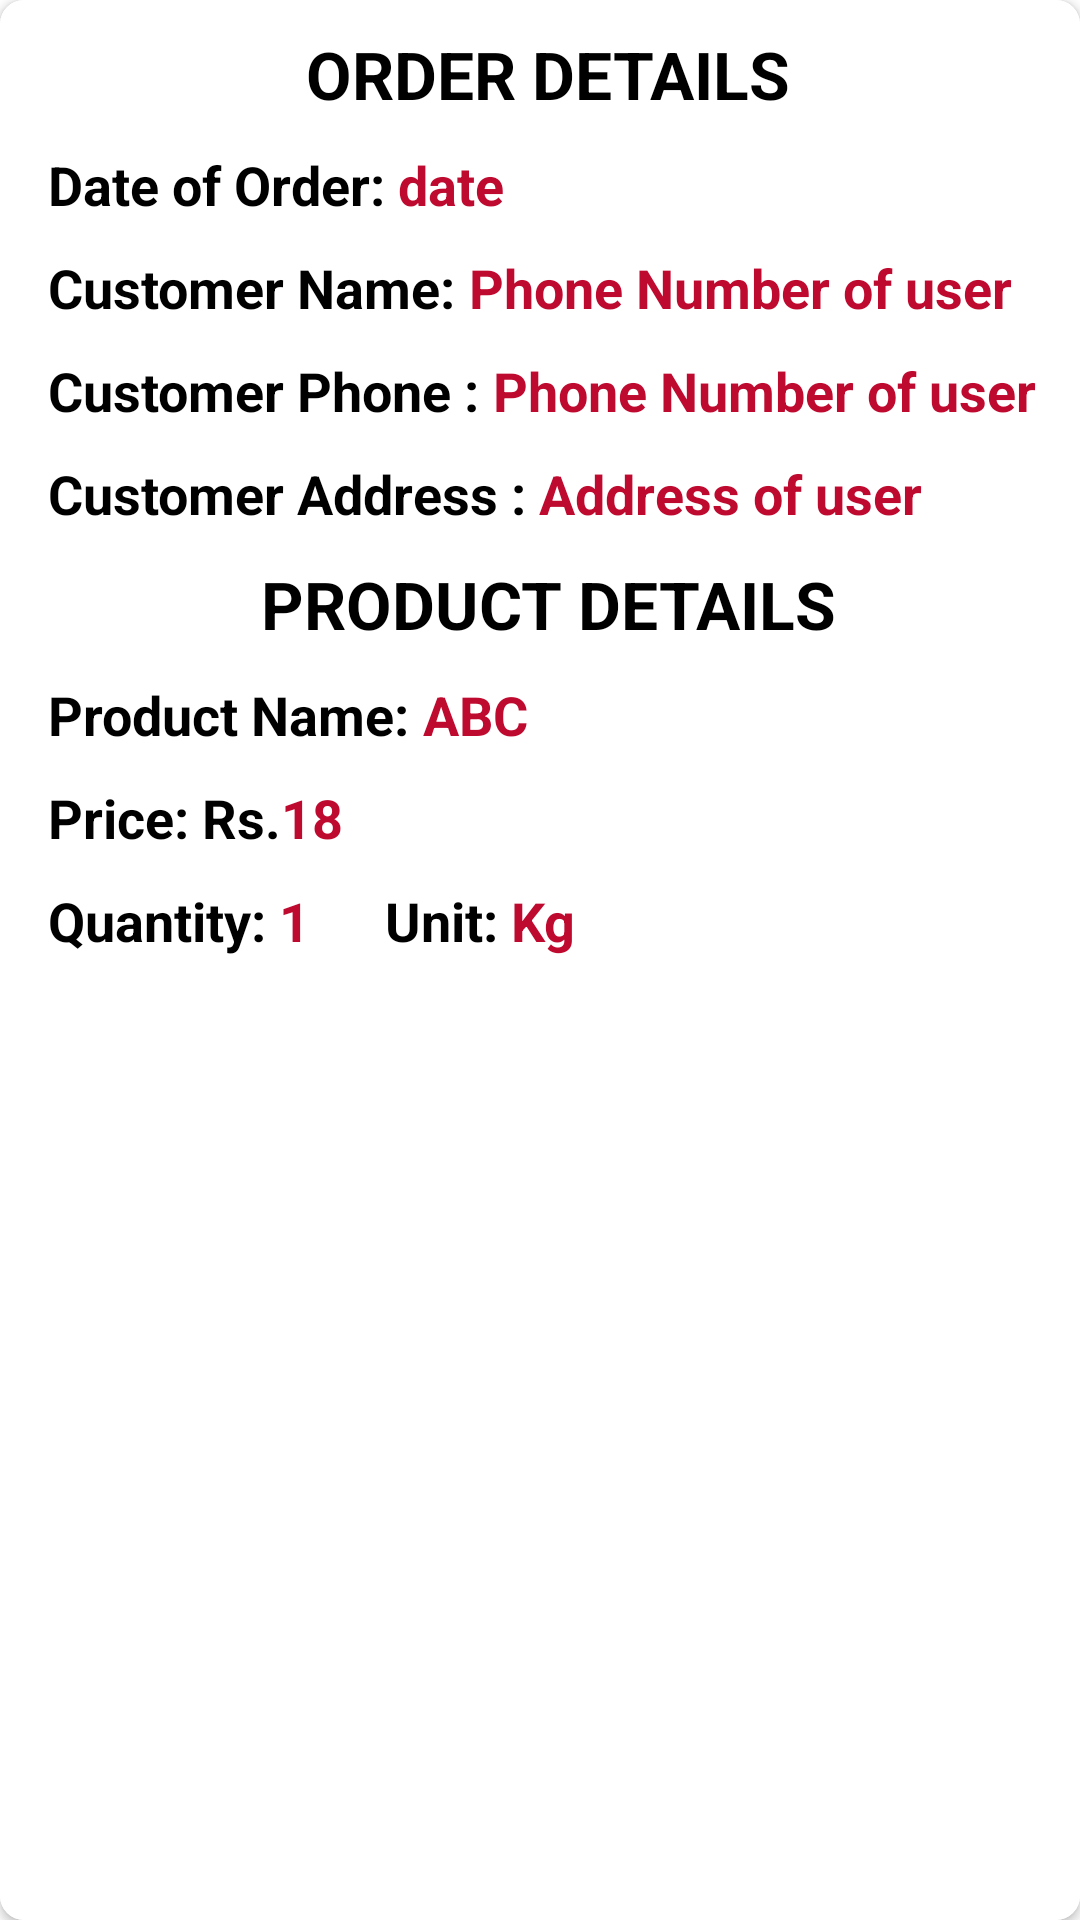

Layout XML and referenced resources for this Android screen:
<!-- AndroidManifest.xml: application theme Theme.CityFreshApp -->
<!-- res/layout/adminorder.xml -->
<?xml version="1.0" encoding="utf-8"?>
<androidx.cardview.widget.CardView xmlns:android="http://schemas.android.com/apk/res/android"
    android:layout_width="match_parent"
    android:layout_height="wrap_content"
    xmlns:app="http://schemas.android.com/apk/res-auto"
    android:elevation="8dp"
    app:cardCornerRadius="8dp"
    android:layout_margin="16dp"
    android:background="@color/white"
    >
    <LinearLayout
        android:layout_width="match_parent"
        android:layout_height="match_parent"
        android:orientation="horizontal"
        android:background="@color/white"
        >


        <LinearLayout
            android:layout_width="wrap_content"
            android:layout_height="wrap_content"
            android:layout_marginLeft="16dp"
            android:orientation="vertical"
            android:background="@color/white"
            >
            <LinearLayout
                android:layout_width="match_parent"
                android:layout_height="wrap_content"
                android:layout_gravity="center_vertical"
                android:orientation="horizontal"
                android:layout_marginTop="10dp"
                android:background="@color/white"
                >


                <TextView

                    android:layout_width="match_parent"
                    android:layout_height="wrap_content"
                    android:text="ORDER DETAILS"
                    android:textColor="@color/black"
                    android:textSize="22dp"
                    android:gravity="center"
                    android:textStyle="bold"/>

            </LinearLayout>
            <LinearLayout
                android:layout_width="wrap_content"
                android:layout_height="wrap_content"
                android:layout_gravity="center_vertical"
                android:orientation="horizontal"
                android:layout_marginTop="10dp"
                android:background="@color/white"
                >


                <TextView

                    android:layout_width="wrap_content"
                    android:layout_height="wrap_content"
                    android:text="Date of Order: "
                    android:textColor="@color/black"
                    android:textSize="18dp"
                    android:textStyle="bold"/>

                <TextView
                    android:id="@+id/dateOfOrder"
                    android:layout_width="wrap_content"
                    android:layout_height="wrap_content"
                    android:text="date "
                    android:textColor="@color/U.S.Flag"
                    android:textSize="18dp"
                    android:textStyle="bold"/>

            </LinearLayout>
            <LinearLayout
                android:layout_width="wrap_content"
                android:layout_height="wrap_content"
                android:layout_gravity="center_vertical"
                android:orientation="horizontal"
                android:layout_marginTop="10dp"
                android:background="@color/white"
                >


                <TextView

                    android:layout_width="wrap_content"
                    android:layout_height="wrap_content"
                    android:text="Customer Name: "
                    android:textColor="@color/black"
                    android:textSize="18dp"
                    android:textStyle="bold"/>

                <TextView
                    android:id="@+id/username"
                    android:layout_width="wrap_content"
                    android:layout_height="wrap_content"
                    android:text="Phone Number of user "
                    android:textColor="@color/U.S.Flag"
                    android:textSize="18dp"
                    android:textStyle="bold"/>

            </LinearLayout>
            <LinearLayout
                android:layout_width="wrap_content"
                android:layout_height="wrap_content"
                android:layout_gravity="center_vertical"
                android:orientation="horizontal"
                android:layout_marginTop="10dp"
                android:background="@color/white"
                >


                <TextView

                    android:layout_width="wrap_content"
                    android:layout_height="wrap_content"
                    android:text="Customer Phone : "
                    android:textColor="@color/black"
                    android:textSize="18dp"
                    android:textStyle="bold"/>

                <TextView
                    android:id="@+id/userphone"
                    android:layout_width="wrap_content"
                    android:layout_height="wrap_content"
                    android:text="Phone Number of user "
                    android:textColor="@color/U.S.Flag"
                    android:textSize="18dp"
                    android:textStyle="bold"/>

            </LinearLayout>
            <LinearLayout
                android:layout_width="wrap_content"
                android:layout_height="wrap_content"
                android:layout_gravity="center_vertical"
                android:orientation="horizontal"
                android:layout_marginTop="10dp"
                android:background="@color/white"
                >


                <TextView

                    android:layout_width="wrap_content"
                    android:layout_height="wrap_content"
                    android:text="Customer Address : "
                    android:textColor="@color/black"
                    android:textSize="18dp"
                    android:textStyle="bold"/>

                <TextView
                    android:id="@+id/useraddress"
                    android:layout_width="wrap_content"
                    android:layout_height="wrap_content"
                    android:text="Address of user "
                    android:textColor="@color/U.S.Flag"
                    android:textSize="18dp"
                    android:textStyle="bold"/>

            </LinearLayout>
            <LinearLayout
                android:layout_width="match_parent"
                android:layout_height="wrap_content"
                android:layout_gravity="center_vertical"
                android:orientation="horizontal"
                android:layout_marginTop="10dp"
                android:background="@color/white"
                >


                <TextView

                    android:layout_width="match_parent"
                    android:layout_height="wrap_content"
                    android:text="PRODUCT DETAILS"
                    android:textColor="@color/black"
                    android:textSize="22dp"
                    android:gravity="center"
                    android:textStyle="bold"/>

            </LinearLayout>
            <LinearLayout
                android:layout_width="wrap_content"
                android:layout_height="wrap_content"
                android:layout_gravity="center_vertical"
                android:orientation="horizontal"
                android:layout_marginTop="10dp"
                android:background="@color/white"
                >


                <TextView

                    android:layout_width="wrap_content"
                    android:layout_height="wrap_content"
                    android:text="Product Name: "
                    android:textColor="@color/black"
                    android:textSize="18dp"
                    android:textStyle="bold"/>

                <TextView
                    android:id="@+id/productNameOrder"
                    android:layout_width="wrap_content"
                    android:layout_height="wrap_content"
                    android:text="ABC "
                    android:textColor="@color/U.S.Flag"
                    android:textSize="18dp"
                    android:textStyle="bold"/>

            </LinearLayout>

            <LinearLayout
                android:layout_width="wrap_content"
                android:layout_height="wrap_content"
                android:layout_gravity="center_vertical"
                android:orientation="horizontal"
                android:layout_marginTop="10dp"
                android:background="@color/white"
                >

                <TextView
                    android:layout_width="wrap_content"
                    android:layout_height="wrap_content"
                    android:text="Price: Rs."
                    android:textColor="@color/black"
                    android:textSize="18dp"
                    android:textStyle="bold"/>

                <TextView
                    android:id="@+id/productPriceOrder"
                    android:layout_width="wrap_content"
                    android:layout_height="wrap_content"
                    android:text="18"
                    android:textColor="@color/U.S.Flag"
                    android:textSize="18dp"
                    android:textStyle="bold"/>




            </LinearLayout>

            <LinearLayout
                android:layout_width="wrap_content"
                android:layout_height="wrap_content"
                android:layout_gravity="center_vertical"
                android:orientation="horizontal"
                android:layout_marginTop="10dp"
                android:layout_marginBottom="10dp"
                android:background="@color/white"
                >

                <TextView
                    android:layout_width="wrap_content"
                    android:layout_height="wrap_content"
                    android:text="Quantity: "
                    android:textColor="@color/black"
                    android:textSize="18dp"
                    android:textStyle="bold"/>

                <TextView
                    android:id="@+id/productQtyOrder"
                    android:layout_width="wrap_content"
                    android:layout_height="wrap_content"
                    android:text="1"
                    android:textColor="@color/U.S.Flag"
                    android:textSize="18dp"
                    android:textStyle="bold"/>

                <TextView
                    android:layout_width="wrap_content"
                    android:layout_height="wrap_content"
                    android:layout_marginLeft="25dp"
                    android:text="Unit: "
                    android:textColor="@color/black"
                    android:textSize="18dp"
                    android:textStyle="bold"/>

                <TextView
                    android:id="@+id/productUnitDisplay"
                    android:layout_width="wrap_content"
                    android:layout_height="wrap_content"
                    android:text="Kg"
                    android:textColor="@color/U.S.Flag"
                    android:textSize="18dp"
                    android:textStyle="bold"/>
            </LinearLayout>





        </LinearLayout>
    </LinearLayout>

</androidx.cardview.widget.CardView>
<!-- resources referenced by this layout -->
<resources>
  <color name="U.S.Flag">#BF0A30</color>
  <color name="black">#FF000000</color>
  <color name="white">#FFFFFFFF</color>
  <style name="Theme.CityFreshApp" parent="Theme.MaterialComponents.DayNight.NoActionBar">
          
          <item name="colorPrimary">@color/YellowGreen</item>
          <item name="colorPrimaryVariant">@color/YellowGreen</item>
          <item name="colorOnPrimary">@color/white</item>
          
          <item name="colorSecondary">@color/teal_200</item>
          <item name="colorSecondaryVariant">@color/teal_700</item>
          <item name="colorOnSecondary">@color/black</item>
          
          <item name="android:statusBarColor" tools:targetApi="l">?attr/colorPrimaryVariant</item>
          
      </style>
  <color name="YellowGreen">#9ACD32</color>
  <color name="teal_200">#FF03DAC5</color>
  <color name="teal_700">#FF018786</color>
</resources>
